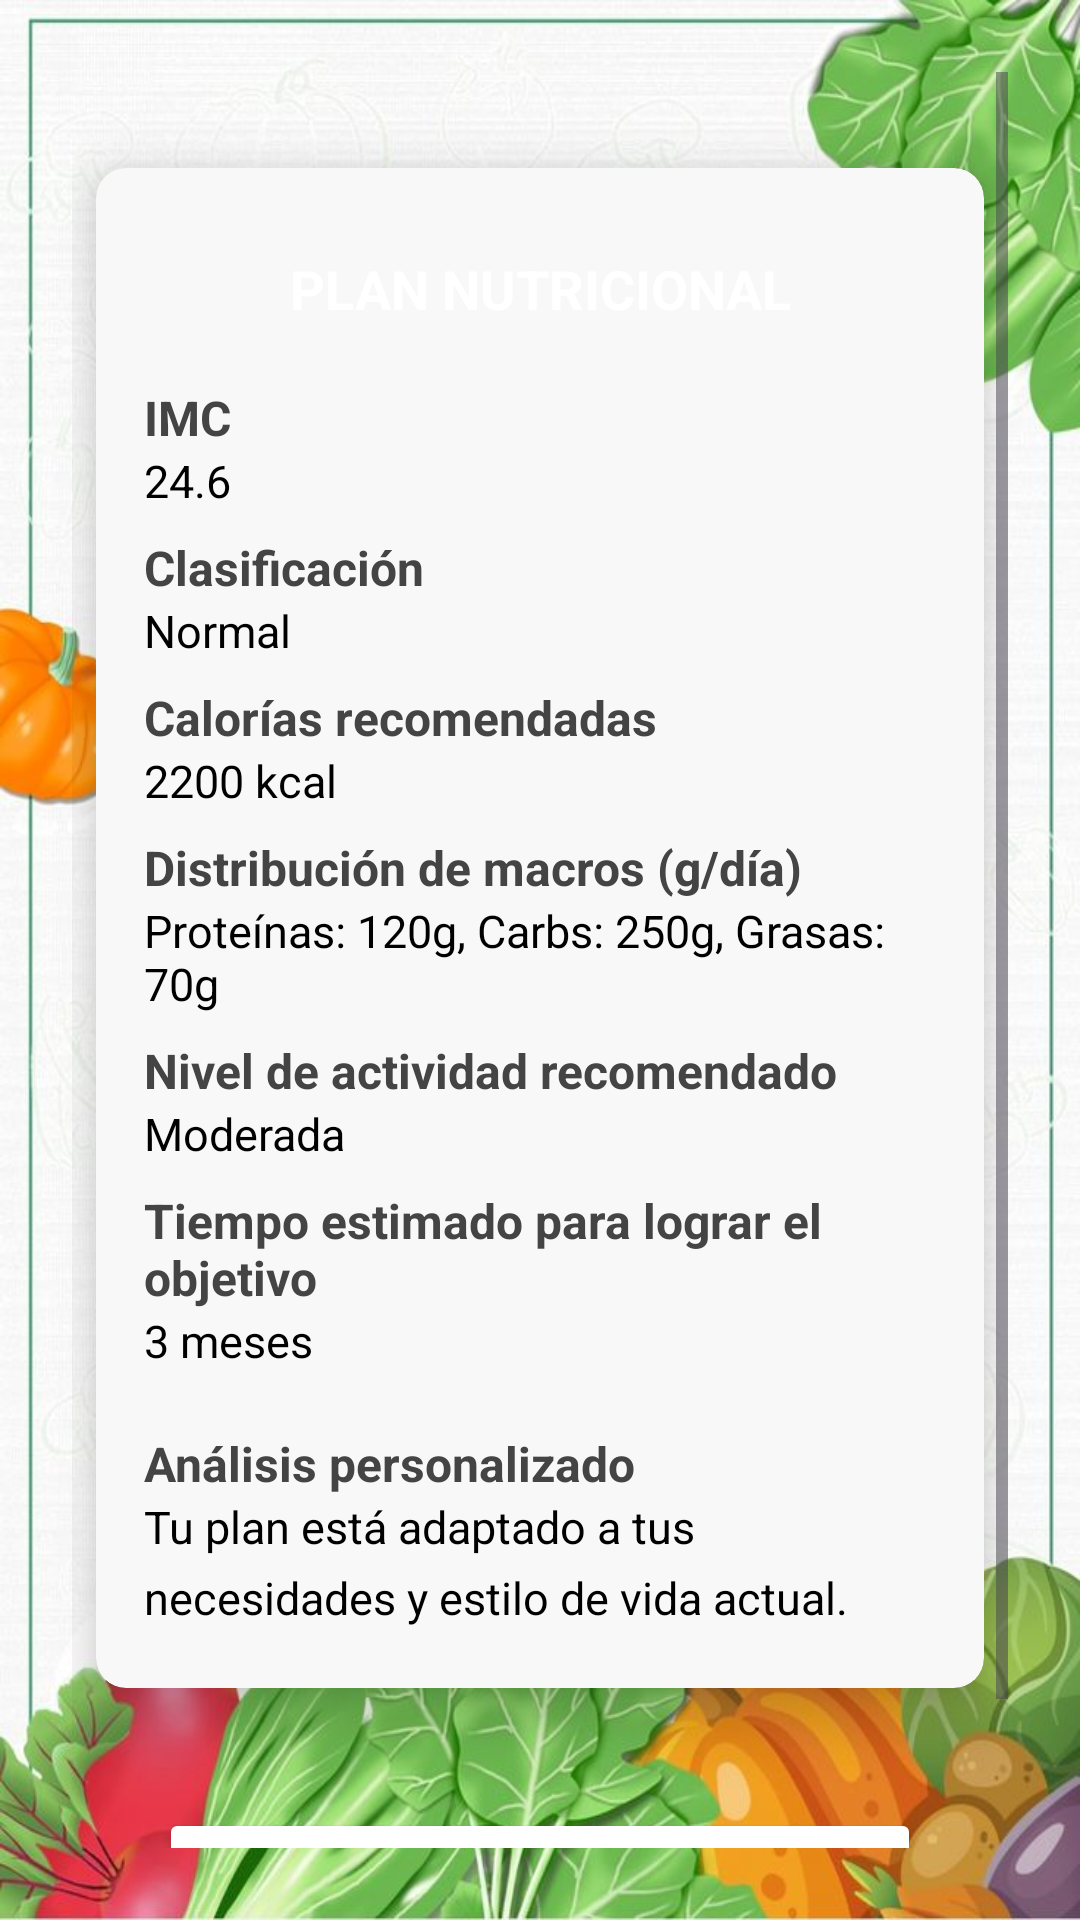

Reconstruct the res/layout file that produces this screen, plus the resources it refers to.
<!-- AndroidManifest.xml: application theme Theme.NutriVida -->
<!-- res/layout/activity_resultado.xml -->
<?xml version="1.0" encoding="utf-8"?>
<ScrollView xmlns:android="http://schemas.android.com/apk/res/android"
    xmlns:app="http://schemas.android.com/apk/res-auto"
    android:layout_width="match_parent"
    android:layout_height="match_parent"
    android:background="@drawable/fondomain"
    android:padding="24dp">

    <LinearLayout
        android:layout_width="match_parent"
        android:layout_height="wrap_content"
        android:orientation="vertical"
        android:gravity="center_horizontal"
        android:paddingBottom="48dp">

        <androidx.cardview.widget.CardView
            android:layout_width="match_parent"
            android:layout_height="wrap_content"
            android:layout_marginTop="32dp"
            android:layout_marginBottom="24dp"
            android:layout_marginHorizontal="8dp"
            android:padding="24dp"
            app:cardCornerRadius="10dp"
            app:cardElevation="12dp"
            android:backgroundTint="#F8F8F8">

            <LinearLayout
                android:layout_width="match_parent"
                android:layout_height="wrap_content"
                android:orientation="vertical"
                android:padding="16dp">

                <LinearLayout
                    android:layout_width="match_parent"
                    android:layout_height="wrap_content"
                    android:orientation="horizontal"
                    android:background="@color/gray"
                    android:padding="12dp"
                    android:gravity="center">

                    <TextView
                        android:id="@+id/tvDesayuno"
                        android:layout_width="match_parent"
                        android:layout_height="wrap_content"
                        android:text="PLAN NUTRICIONAL"
                        android:textStyle="bold"
                        android:textSize="18sp"
                        android:textColor="@android:color/white"
                        android:gravity="center" />
                </LinearLayout>


                
                <TextView
                    android:layout_width="match_parent"
                    android:layout_height="wrap_content"
                    android:text="IMC"
                    android:textStyle="bold"
                    android:textSize="16sp"
                    android:textColor="#444"
                    android:layout_marginTop="8dp"/>

                <TextView
                    android:layout_width="match_parent"
                    android:layout_height="wrap_content"
                    android:id="@+id/tvIMC"
                    android:text="24.6"
                    android:textSize="15sp"
                    android:textColor="#000"
                    android:layout_marginBottom="8dp"/>

                
                <TextView
                    android:layout_width="match_parent"
                    android:layout_height="wrap_content"
                    android:text="Clasificación"
                    android:textStyle="bold"
                    android:textSize="16sp"
                    android:textColor="#444"/>

                <TextView
                    android:layout_width="match_parent"
                    android:layout_height="wrap_content"
                    android:id="@+id/tvClasificacionIMC"
                    android:text="Normal"
                    android:textSize="15sp"
                    android:textColor="#000"
                    android:layout_marginBottom="8dp"/>

                
                <TextView
                    android:layout_width="match_parent"
                    android:layout_height="wrap_content"
                    android:text="Calorías recomendadas"
                    android:textStyle="bold"
                    android:textSize="16sp"
                    android:textColor="#444"/>

                <TextView
                    android:layout_width="match_parent"
                    android:layout_height="wrap_content"
                    android:id="@+id/tvCalorias"
                    android:text="2200 kcal"
                    android:textSize="15sp"
                    android:textColor="#000"
                    android:layout_marginBottom="8dp"/>

                
                <TextView
                    android:layout_width="match_parent"
                    android:layout_height="wrap_content"
                    android:text="Distribución de macros (g/día)"
                    android:textStyle="bold"
                    android:textSize="16sp"
                    android:textColor="#444"/>

                <TextView
                    android:layout_width="match_parent"
                    android:layout_height="wrap_content"
                    android:id="@+id/tvMacros"
                    android:text="Proteínas: 120g, Carbs: 250g, Grasas: 70g"
                    android:textSize="15sp"
                    android:textColor="#000"
                    android:layout_marginBottom="8dp"/>

                
                <TextView
                    android:layout_width="match_parent"
                    android:layout_height="wrap_content"
                    android:text="Nivel de actividad recomendado"
                    android:textStyle="bold"
                    android:textSize="16sp"
                    android:textColor="#444"/>

                <TextView
                    android:layout_width="match_parent"
                    android:layout_height="wrap_content"
                    android:id="@+id/tvNivelActividad"
                    android:text="Moderada"
                    android:textSize="15sp"
                    android:textColor="#000"
                    android:layout_marginBottom="8dp"/>

                
                <TextView
                    android:layout_width="match_parent"
                    android:layout_height="wrap_content"
                    android:text="Tiempo estimado para lograr el objetivo"
                    android:textStyle="bold"
                    android:textSize="16sp"
                    android:textColor="#444"/>

                <TextView
                    android:layout_width="match_parent"
                    android:layout_height="wrap_content"
                    android:id="@+id/tvTiempo"
                    android:text="3 meses"
                    android:textSize="15sp"
                    android:textColor="#000"
                    android:layout_marginBottom="8dp"/>

                
                <TextView
                    android:layout_width="match_parent"
                    android:layout_height="wrap_content"
                    android:text="Análisis personalizado"
                    android:textStyle="bold"
                    android:textSize="16sp"
                    android:textColor="#444"
                    android:layout_marginTop="12dp"/>

                <TextView
                    android:layout_width="match_parent"
                    android:layout_height="wrap_content"
                    android:id="@+id/tvAnalisis"
                    android:text="Tu plan está adaptado a tus necesidades y estilo de vida actual."
                    android:textSize="15sp"
                    android:textColor="#000"
                    android:lineSpacingExtra="6dp"
                    android:layout_marginBottom="4dp"/>
            </LinearLayout>
        </androidx.cardview.widget.CardView>

        <Button
            android:id="@+id/btnComenzarPlan"
            android:layout_width="254dp"
            android:layout_height="wrap_content"
            android:layout_marginTop="16dp"
            android:backgroundTint="@color/verde"
            android:text="Empezar plan nutricional"
            android:textColor="#FFFFFF"
            android:textStyle="bold" />
    </LinearLayout>
</ScrollView>
<!-- resources referenced by this layout -->
<resources>
  <!-- drawable fondomain: jpg bitmap (drawable, 88953 bytes) -->
  <style name="Theme.NutriVida" parent="Base.Theme.NutriVida" />
  <style name="Base.Theme.NutriVida" parent="Theme.Material3.DayNight.NoActionBar">
          
          
      </style>
</resources>
